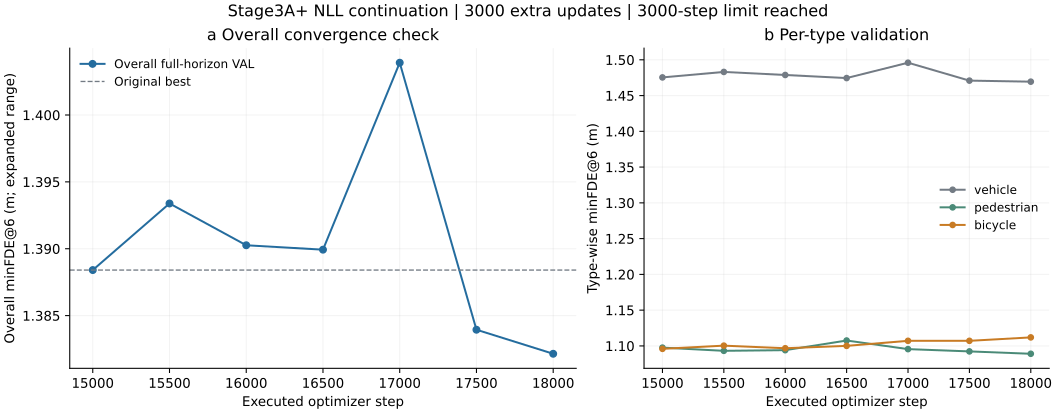

The table this chart was drawn from, first rows:
extension_step, global_step, learning_rate, best_overall_FDE, best_step, improved, consecutive_nonimprovements, VAL_overall_ADE, VAL_overall_FDE, VAL_overall_MR, VAL_vehicle_ADE, VAL_vehicle_FDE, VAL_vehicle_MR, VAL_pedestrian_ADE, VAL_pedestrian_FDE, VAL_pedestrian_MR, VAL_bicycle_ADE, VAL_bicycle_FDE, VAL_bicycle_MR
500, 15500, 0.0001, 1.388, 15000, 0, 1, 0.6774, 1.393, 0.1695, 0.7185, 1.483, 0.1701, 0.5404, 1.093, 0.1684, 0.5361, 1.1, 0.1479
1000, 16000, 0.0001, 1.388, 15000, 0, 2, 0.6757, 1.39, 0.1692, 0.7161, 1.479, 0.1696, 0.541, 1.094, 0.1689, 0.534, 1.097, 0.1448
1500, 16500, 0.0001, 1.388, 15000, 0, 3, 0.6789, 1.39, 0.1703, 0.7185, 1.474, 0.1709, 0.5473, 1.108, 0.1693, 0.5314, 1.1, 0.1509
2000, 17000, 0.0001, 1.388, 15000, 0, 4, 0.6955, 1.404, 0.1681, 0.7416, 1.496, 0.1685, 0.5416, 1.096, 0.1676, 0.5333, 1.107, 0.1524
2500, 17500, 0.0001, 1.384, 17500, 1, 0, 0.6815, 1.384, 0.1692, 0.7232, 1.471, 0.1701, 0.5421, 1.092, 0.1668, 0.5447, 1.107, 0.154
3000, 18000, 0.0001, 1.382, 18000, 1, 0, 0.6733, 1.382, 0.1693, 0.7135, 1.469, 0.17, 0.5385, 1.089, 0.1676, 0.5403, 1.112, 0.1555
